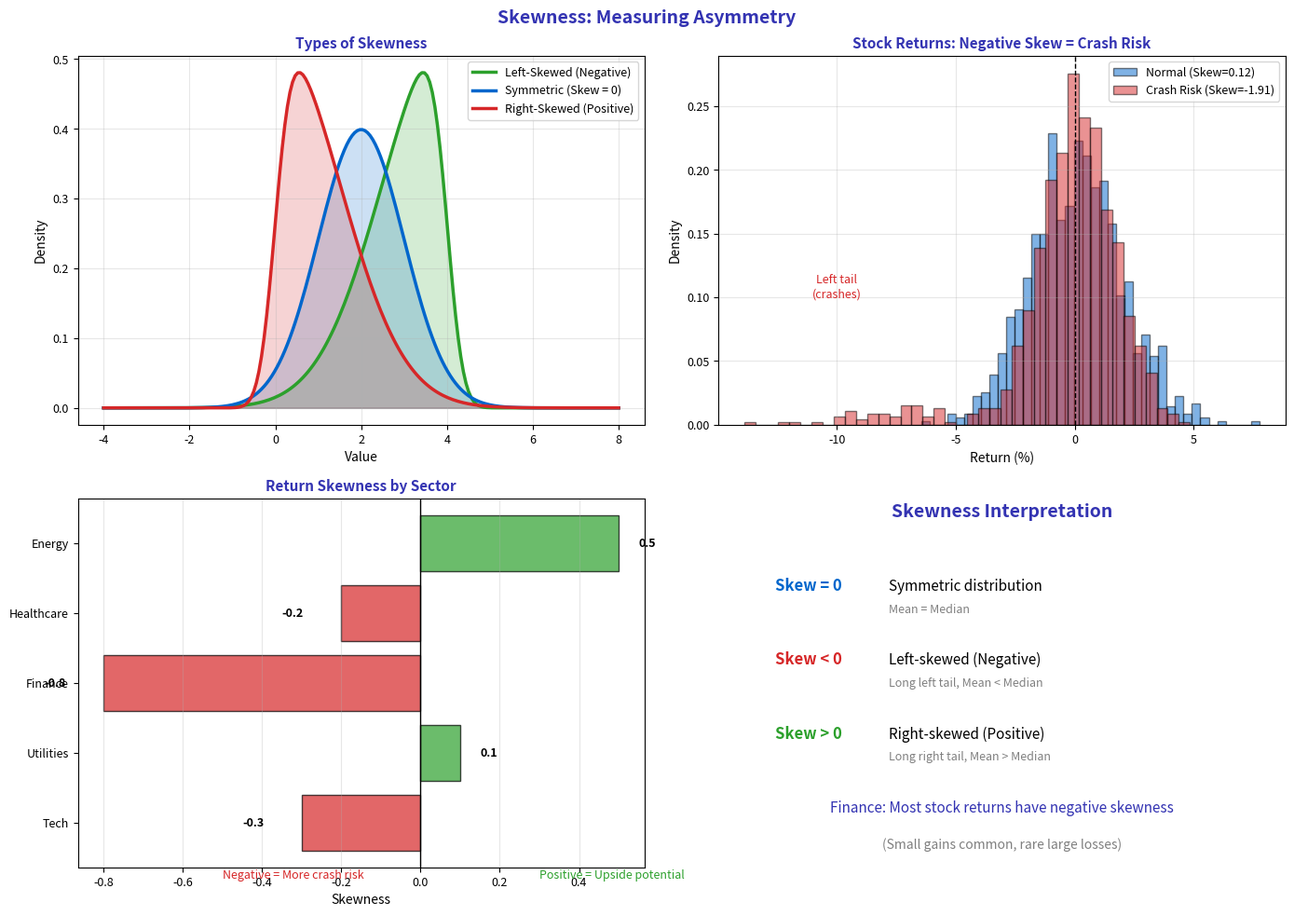

Here is the Python script that generated this plot: (Note: this script raises an exception after producing the figure.)
"""Skewness - Asymmetry of distributions"""
import matplotlib.pyplot as plt
import numpy as np
from scipy import stats
from pathlib import Path

plt.rcParams.update({
    'font.size': 10,
    'axes.labelsize': 10,
    'axes.titlesize': 11,
    'xtick.labelsize': 9,
    'ytick.labelsize': 9,
    'legend.fontsize': 9,
    'figure.figsize': (10, 6),
    'figure.dpi': 150
})

MLPURPLE = '#3333B2'
MLLAVENDER = '#ADADE0'
MLBLUE = '#0066CC'
MLORANGE = '#FF7F0E'
MLGREEN = '#2CA02C'
MLRED = '#D62728'

np.random.seed(42)

fig, axes = plt.subplots(2, 2, figsize=(14, 10))
fig.suptitle('Skewness: Measuring Asymmetry', fontsize=14, fontweight='bold', color=MLPURPLE)

# Plot 1: Three types of skewness
ax1 = axes[0, 0]
x = np.linspace(-4, 8, 200)

# Left-skewed (negatively skewed)
left_skewed = stats.skewnorm.pdf(x, -5, loc=4, scale=1.5)
ax1.plot(x, left_skewed, color=MLGREEN, linewidth=2.5, label='Left-Skewed (Negative)')
ax1.fill_between(x, left_skewed, alpha=0.2, color=MLGREEN)

# Symmetric
symmetric = stats.norm.pdf(x, loc=2, scale=1)
ax1.plot(x, symmetric, color=MLBLUE, linewidth=2.5, label='Symmetric (Skew = 0)')
ax1.fill_between(x, symmetric, alpha=0.2, color=MLBLUE)

# Right-skewed (positively skewed)
right_skewed = stats.skewnorm.pdf(x, 5, loc=0, scale=1.5)
ax1.plot(x, right_skewed, color=MLRED, linewidth=2.5, label='Right-Skewed (Positive)')
ax1.fill_between(x, right_skewed, alpha=0.2, color=MLRED)

ax1.set_title('Types of Skewness', fontsize=11, fontweight='bold', color=MLPURPLE)
ax1.set_xlabel('Value', fontsize=10)
ax1.set_ylabel('Density', fontsize=10)
ax1.legend(fontsize=9)
ax1.grid(alpha=0.3)

# Plot 2: Stock returns skewness
ax2 = axes[0, 1]
# Simulate typical stock returns (slightly negative skew with fat tails)
returns_normal = np.random.normal(0.05, 2, 1000)
returns_crash = np.concatenate([np.random.normal(0.05, 1.5, 950), np.random.normal(-8, 2, 50)])

ax2.hist(returns_normal, bins=40, density=True, alpha=0.5, color=MLBLUE,
         edgecolor='black', label=f'Normal (Skew={stats.skew(returns_normal):.2f})')
ax2.hist(returns_crash, bins=40, density=True, alpha=0.5, color=MLRED,
         edgecolor='black', label=f'Crash Risk (Skew={stats.skew(returns_crash):.2f})')

ax2.axvline(0, color='black', linestyle='--', linewidth=1)
ax2.set_title('Stock Returns: Negative Skew = Crash Risk', fontsize=11, fontweight='bold', color=MLPURPLE)
ax2.set_xlabel('Return (%)', fontsize=10)
ax2.set_ylabel('Density', fontsize=10)
ax2.legend(fontsize=9)
ax2.grid(alpha=0.3)
ax2.annotate('Left tail\n(crashes)', xy=(-10, 0.1), fontsize=9, color=MLRED, ha='center')

# Plot 3: Skewness by sector
ax3 = axes[1, 0]
sectors = ['Tech', 'Utilities', 'Finance', 'Healthcare', 'Energy']
skewness_values = [-0.3, 0.1, -0.8, -0.2, 0.5]
colors = [MLRED if s < 0 else MLGREEN for s in skewness_values]

bars = ax3.barh(sectors, skewness_values, color=colors, alpha=0.7, edgecolor='black')
ax3.axvline(0, color='black', linewidth=1)
ax3.set_title('Return Skewness by Sector', fontsize=11, fontweight='bold', color=MLPURPLE)
ax3.set_xlabel('Skewness', fontsize=10)

for bar, val in zip(bars, skewness_values):
    x_pos = val + 0.05 if val > 0 else val - 0.15
    ax3.text(x_pos, bar.get_y() + bar.get_height()/2, f'{val:.1f}',
             va='center', fontsize=9, fontweight='bold')

ax3.text(-0.5, -0.8, 'Negative = More crash risk', fontsize=9, color=MLRED, transform=ax3.transData)
ax3.text(0.3, -0.8, 'Positive = Upside potential', fontsize=9, color=MLGREEN, transform=ax3.transData)
ax3.grid(axis='x', alpha=0.3)

# Plot 4: Interpretation guide
ax4 = axes[1, 1]
ax4.axis('off')

ax4.text(0.5, 0.95, 'Skewness Interpretation', ha='center', fontsize=14,
         fontweight='bold', color=MLPURPLE, transform=ax4.transAxes)

interpretations = [
    ('Skew = 0', 'Symmetric distribution', 'Mean = Median', MLBLUE),
    ('Skew < 0', 'Left-skewed (Negative)', 'Long left tail, Mean < Median', MLRED),
    ('Skew > 0', 'Right-skewed (Positive)', 'Long right tail, Mean > Median', MLGREEN),
]

y = 0.75
for val, name, desc, color in interpretations:
    ax4.text(0.1, y, val, fontsize=12, fontweight='bold', color=color, transform=ax4.transAxes)
    ax4.text(0.3, y, name, fontsize=11, transform=ax4.transAxes)
    ax4.text(0.3, y - 0.06, desc, fontsize=9, color='gray', transform=ax4.transAxes)
    y -= 0.2

# Finance context
ax4.text(0.5, 0.15, 'Finance: Most stock returns have negative skewness', ha='center',
         fontsize=11, style='italic', color=MLPURPLE, transform=ax4.transAxes)
ax4.text(0.5, 0.05, '(Small gains common, rare large losses)', ha='center',
         fontsize=10, color='gray', transform=ax4.transAxes)

plt.tight_layout()
plt.savefig(Path(__file__).parent / 'chart.pdf', dpi=300, bbox_inches='tight')
plt.close()
